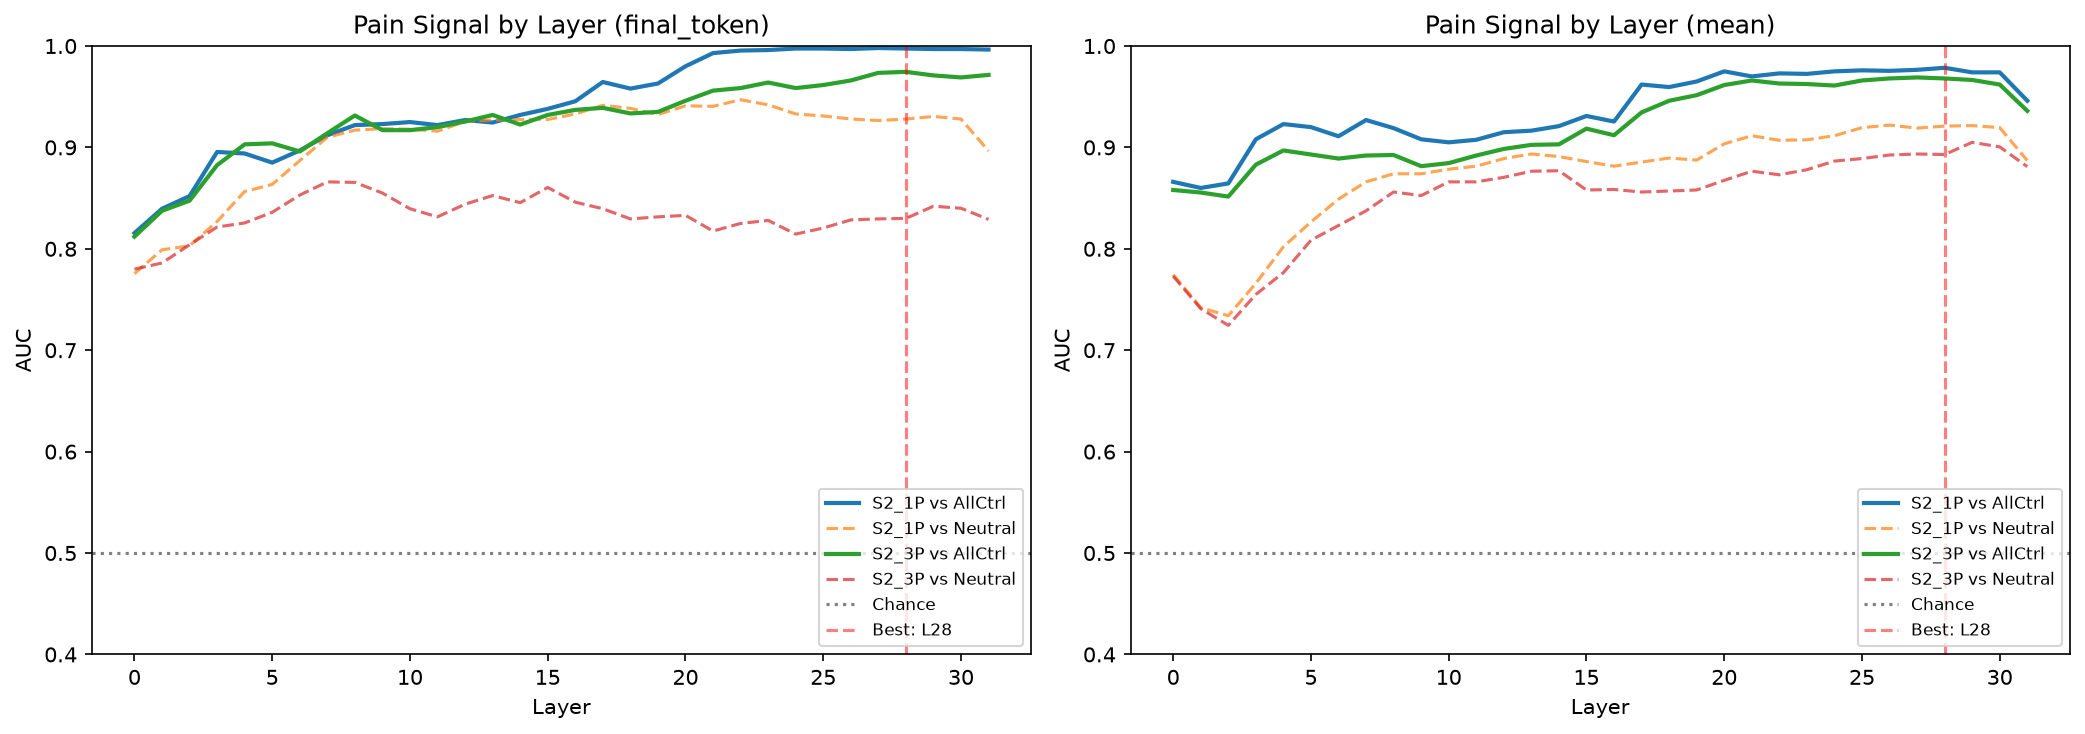

Data behind this chart, as committed beside it:
dataset, extraction, layer, auc_vs_all_controls, auc_vs_neutral, auc_std
S2_1P, final_token, 0, 0.8155, 0.7755, 0.06956
S2_1P, final_token, 1, 0.8395, 0.799, 0.05728
S2_1P, final_token, 2, 0.852, 0.803, 0.03031
S2_1P, final_token, 3, 0.8955, 0.827, 0.04305
S2_1P, final_token, 4, 0.894, 0.8565, 0.03266
S2_1P, final_token, 5, 0.885, 0.8635, 0.04631
S2_1P, final_token, 6, 0.897, 0.887, 0.03951
S2_1P, final_token, 7, 0.912, 0.91, 0.03537
S2_1P, final_token, 8, 0.922, 0.917, 0.03195
S2_1P, final_token, 9, 0.923, 0.9185, 0.0312
S2_1P, final_token, 10, 0.925, 0.918, 0.03678
S2_1P, final_token, 11, 0.922, 0.916, 0.03055
S2_1P, final_token, 12, 0.927, 0.9255, 0.03195
S2_1P, final_token, 13, 0.9245, 0.927, 0.03136
S2_1P, final_token, 14, 0.932, 0.9275, 0.03466
S2_1P, final_token, 15, 0.938, 0.9275, 0.02939
S2_1P, final_token, 16, 0.9455, 0.933, 0.0268
S2_1P, final_token, 17, 0.9645, 0.9415, 0.0186
S2_1P, final_token, 18, 0.958, 0.9385, 0.01939
S2_1P, final_token, 19, 0.963, 0.9325, 0.0184
S2_1P, final_token, 20, 0.98, 0.941, 0.01162
S2_1P, final_token, 21, 0.993, 0.9405, 0.008718
S2_1P, final_token, 22, 0.9955, 0.947, 0.006
S2_1P, final_token, 23, 0.996, 0.942, 0.005831
S2_1P, final_token, 24, 0.9975, 0.933, 0.003162
S2_1P, final_token, 25, 0.9975, 0.931, 0.002236
S2_1P, final_token, 26, 0.997, 0.928, 0.003674
S2_1P, final_token, 27, 0.998, 0.9265, 0.001871
S2_1P, final_token, 28, 0.9975, 0.928, 0.002236
S2_1P, final_token, 29, 0.997, 0.9305, 0.002915
S2_1P, final_token, 30, 0.997, 0.928, 0.002915
S2_1P, final_token, 31, 0.9965, 0.8965, 0.003
S2_3P, final_token, 0, 0.812, 0.78, 0.04641
S2_3P, final_token, 1, 0.8375, 0.786, 0.0523
S2_3P, final_token, 2, 0.8475, 0.804, 0.02688
S2_3P, final_token, 3, 0.8825, 0.8215, 0.0503
S2_3P, final_token, 4, 0.903, 0.8255, 0.0259
S2_3P, final_token, 5, 0.904, 0.836, 0.02879
S2_3P, final_token, 6, 0.896, 0.853, 0.02879
S2_3P, final_token, 7, 0.914, 0.866, 0.0306
S2_3P, final_token, 8, 0.9315, 0.8655, 0.03823
S2_3P, final_token, 9, 0.917, 0.855, 0.04532
S2_3P, final_token, 10, 0.917, 0.8395, 0.04537
S2_3P, final_token, 11, 0.92, 0.8315, 0.04629
S2_3P, final_token, 12, 0.9255, 0.844, 0.03906
S2_3P, final_token, 13, 0.932, 0.8525, 0.04142
S2_3P, final_token, 14, 0.9225, 0.8455, 0.01718
S2_3P, final_token, 15, 0.932, 0.8605, 0.02878
S2_3P, final_token, 16, 0.937, 0.846, 0.04187
S2_3P, final_token, 17, 0.939, 0.8395, 0.0444
S2_3P, final_token, 18, 0.9335, 0.8295, 0.03419
S2_3P, final_token, 19, 0.935, 0.8315, 0.04022
S2_3P, final_token, 20, 0.946, 0.833, 0.03628
S2_3P, final_token, 21, 0.956, 0.8175, 0.02901
S2_3P, final_token, 22, 0.9585, 0.825, 0.023
S2_3P, final_token, 23, 0.964, 0.828, 0.02338
S2_3P, final_token, 24, 0.9585, 0.8145, 0.02709
S2_3P, final_token, 25, 0.9615, 0.8205, 0.02427
S2_3P, final_token, 26, 0.966, 0.8285, 0.0276
S2_3P, final_token, 27, 0.9735, 0.8295, 0.02047
... 68 more rows
